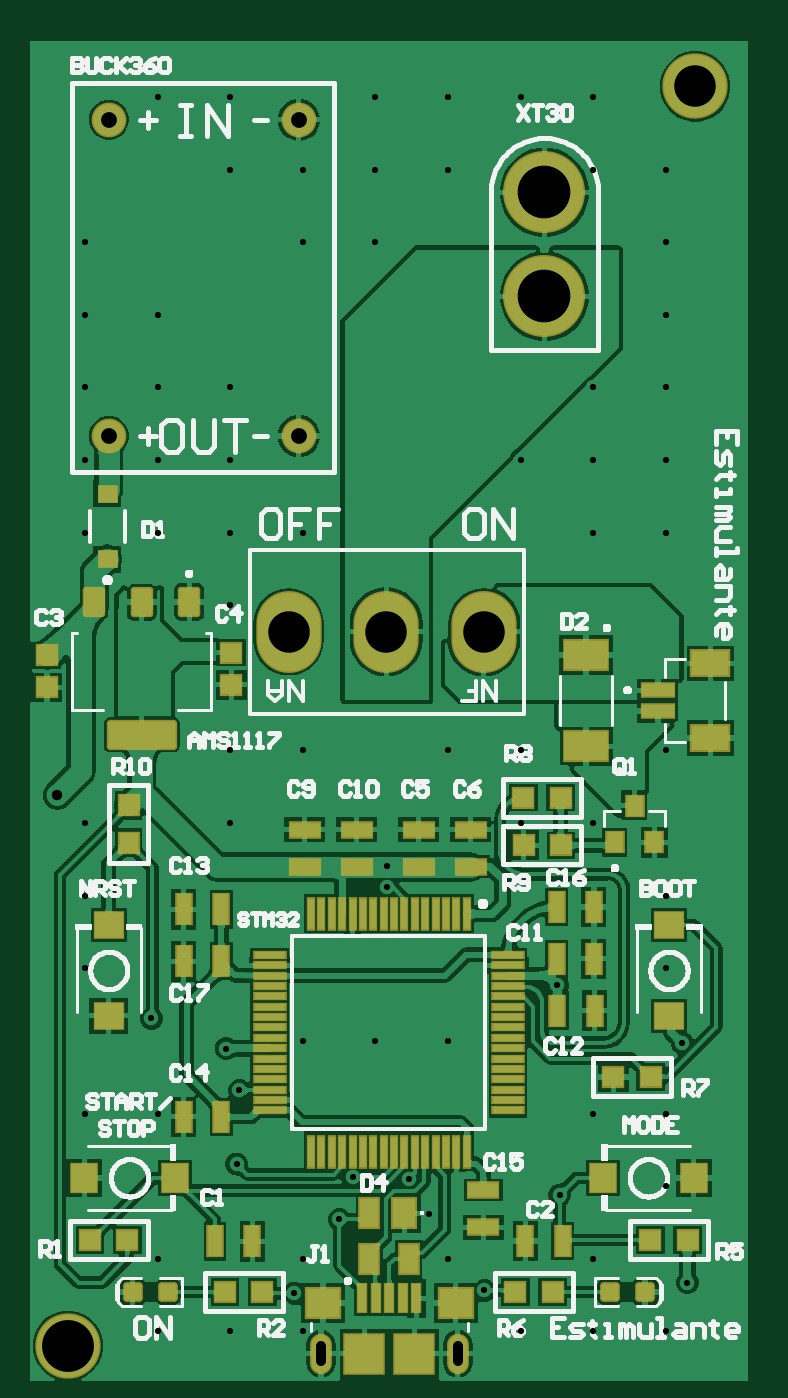
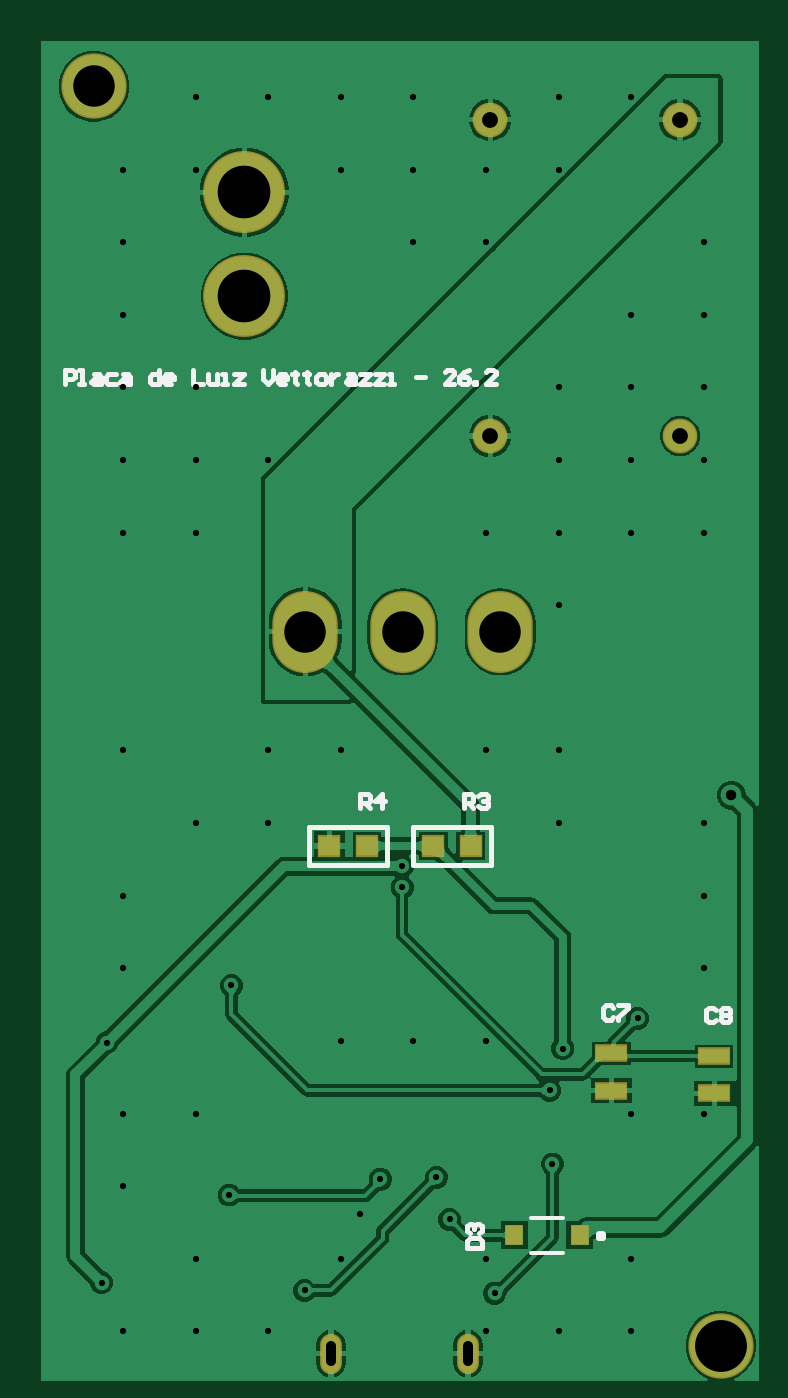
Circuit board: 11 layer files. Board 34.0 x 63.4 mm.
- drill: PCB1-RoundHoles.TXT (1543 bytes)
- drill: PCB1-SlotHoles.TXT (162 bytes)
- bottom_copper: PCB1.GBL (24857 bytes)
- bottom_silk: PCB1.GBO (4576 bytes)
- paste: PCB1.GBP (313 bytes)
- bottom_mask: PCB1.GBS (645 bytes)
- outline: PCB1.GKO (270 bytes)
- top_copper: PCB1.GTL (69748 bytes)
- top_silk: PCB1.GTO (31662 bytes)
- paste: PCB1.GTP (3967 bytes)
- top_mask: PCB1.GTS (4299 bytes)

=== drill: PCB1-RoundHoles.TXT ===
%FSTAX23Y23*%
%MOMM*%
%SFA1B1*%

%IPPOS*%
%ADD9500C,0.300000*%
%ADD9501C,0.500000*%
%ADD9502C,0.762000*%
%ADD9503C,2.000000*%
%ADD9504C,2.500000*%
%ADD9505C,2.540000*%
%LNpcb1-roundholes-1*%
%LPD*%
G54D9500*
X06353Y02599D03*
X09853D03*
X13353D03*
X12944Y04443D03*
X13353Y06099D03*
X06353D03*
Y13099D03*
X02853D03*
X10287Y14224D03*
X1016Y10668D03*
X15748Y10033D03*
X15113Y08001D03*
X19431Y08255D03*
X18457Y09939D03*
X20353Y06099D03*
X22098Y04572D03*
X23853Y02599D03*
X27353D03*
X30853D03*
X31877Y04953D03*
X30853Y09599D03*
Y13099D03*
X27353D03*
X25735Y09175D03*
X27353Y06099D03*
X31623Y1651D03*
X30853Y20099D03*
Y23599D03*
Y30599D03*
X27353Y27099D03*
X23853D03*
Y30599D03*
X20353D03*
X17399Y25019D03*
Y24003D03*
X16853Y16599D03*
X20353D03*
X25625Y19273D03*
X27353Y41099D03*
X30853D03*
Y44599D03*
Y48099D03*
Y51599D03*
X27353Y48099D03*
Y44599D03*
X23853D03*
X13353Y41099D03*
X09853D03*
Y44599D03*
Y48099D03*
X06353D03*
Y51599D03*
X02853D03*
Y48099D03*
Y44599D03*
X06353D03*
Y41099D03*
X02853D03*
X09853Y37599D03*
Y30599D03*
X13353D03*
X09853Y27099D03*
X02853D03*
Y23599D03*
Y20099D03*
X0605Y17684D03*
X09652Y16235D03*
X13353Y16599D03*
Y55099D03*
Y58599D03*
X09853D03*
Y62099D03*
X06353D03*
X02853Y55099D03*
X16853D03*
Y58599D03*
X20353D03*
Y62099D03*
X23853D03*
X27353D03*
Y58599D03*
X30853D03*
Y55099D03*
X16853Y62099D03*
G54D9501*
X01524Y28448D03*
G54D9502*
X03999Y45759D03*
X13149D03*
Y60999D03*
X03999D03*
G54D9503*
X17369Y36322D03*
X22069D03*
X12669D03*
X32258Y62611D03*
G54D9504*
X02032Y01905D03*
G54D9505*
X24998Y52494D03*
Y57494D03*
M02*
=== drill: PCB1-SlotHoles.TXT ===
%FSTAX23Y23*%
%MOMM*%
%SFA1B1*%

%IPPOS*%
%ADD9501C,0.500000*%
%LNpcb1-slotholes-1*%
%LPD*%
G54D9501*
X14224Y01173D02*
Y01873D01*
X20823Y01173D02*
Y01873D01*
M02*
=== bottom_copper: PCB1.GBL (24857 bytes, source omitted) ===
=== bottom_silk: PCB1.GBO ===
%FSTAX23Y23*%
%MOMM*%
%SFA1B1*%

%IPPOS*%
%ADD10C,0.200000*%
%ADD12C,0.253999*%
%ADD13C,0.250000*%
%LNpcb1-1*%
%LPD*%
G54D10*
X09663Y06388D02*
X11163D01*
X09663Y08088D02*
X11163D01*
G54D12*
X13124Y25076D02*
X16874D01*
X13124Y26922D02*
X16874D01*
Y25076D02*
Y26922D01*
X13124Y25076D02*
Y26922D01*
X18124Y25076D02*
X21874D01*
X18124Y26922D02*
X21874D01*
Y25076D02*
Y26922D01*
X18124Y25076D02*
Y26922D01*
X33655Y4826D02*
Y48959D01*
X33305*
X33188Y48843*
Y48609*
X33305Y48493*
X33655*
X32955Y4826D02*
X32721D01*
X32838*
Y48959*
X32955*
X32255Y48726D02*
X32022D01*
X31905Y48609*
Y4826*
X32255*
X32372Y48376*
X32255Y48493*
X31905*
X31205Y48726D02*
X31555D01*
X31672Y48609*
Y48376*
X31555Y4826*
X31205*
X30855Y48726D02*
X30622D01*
X30505Y48609*
Y4826*
X30855*
X30972Y48376*
X30855Y48493*
X30505*
X29106Y48959D02*
Y4826D01*
X29456*
X29572Y48376*
Y48609*
X29456Y48726*
X29106*
X28523Y4826D02*
X28756D01*
X28873Y48376*
Y48609*
X28756Y48726*
X28523*
X28406Y48609*
Y48493*
X28873*
X27473Y48959D02*
Y4826D01*
X27007*
X26773Y48726D02*
Y48376D01*
X26657Y4826*
X26307*
Y48726*
X26074Y4826D02*
X2584D01*
X25957*
Y48726*
X26074*
X2549D02*
X25024D01*
X2549Y4826*
X25024*
X24091Y48959D02*
Y48493D01*
X23858Y4826*
X23624Y48493*
Y48959*
X23041Y4826D02*
X23274D01*
X23391Y48376*
Y48609*
X23274Y48726*
X23041*
X22925Y48609*
Y48493*
X23391*
X22575Y48843D02*
Y48726D01*
X22691*
X22458*
X22575*
Y48376*
X22458Y4826*
X21992Y48843D02*
Y48726D01*
X22108*
X21875*
X21992*
Y48376*
X21875Y4826*
X21408D02*
X21175D01*
X21058Y48376*
Y48609*
X21175Y48726*
X21408*
X21525Y48609*
Y48376*
X21408Y4826*
X20825Y48726D02*
Y4826D01*
Y48493*
X20709Y48609*
X20592Y48726*
X20475*
X20009D02*
X19776D01*
X19659Y48609*
Y4826*
X20009*
X20125Y48376*
X20009Y48493*
X19659*
X19426Y48726D02*
X18959D01*
X19426Y4826*
X18959*
X18726Y48726D02*
X18259D01*
X18726Y4826*
X18259*
X18026D02*
X17793D01*
X1791*
Y48726*
X18026*
X16743Y48609D02*
X16277D01*
X14877Y4826D02*
X15344D01*
X14877Y48726*
Y48843*
X14994Y48959*
X15227*
X15344Y48843*
X14177Y48959D02*
X14411Y48843D01*
X14644Y48609*
Y48376*
X14527Y4826*
X14294*
X14177Y48376*
Y48493*
X14294Y48609*
X14644*
X13944Y4826D02*
Y48376D01*
X13827*
Y4826*
X13944*
X12894D02*
X13361D01*
X12894Y48726*
Y48843*
X13011Y48959*
X13244*
X13361Y48843*
X07229Y1821D02*
X07346Y18327D01*
X07579*
X07696Y1821*
Y17744*
X07579Y17627*
X07346*
X07229Y17744*
X06996Y18327D02*
X06529D01*
Y1821*
X06996Y17744*
Y17627*
X02276Y18083D02*
X02393Y182D01*
X02626*
X02743Y18083*
Y17617*
X02626Y175*
X02393*
X02276Y17617*
X02043Y18083D02*
X01926Y182D01*
X01693*
X01576Y18083*
Y17967*
X01693Y1785*
X01576Y17733*
Y17617*
X01693Y175*
X01926*
X02043Y17617*
Y17733*
X01926Y1785*
X02043Y17967*
Y18083*
X01926Y1785D02*
X01693D01*
X1426Y06625D02*
X13561D01*
Y06975*
X13677Y07091*
X14144*
X1426Y06975*
Y06625*
X14144Y07325D02*
X1426Y07441D01*
Y07674*
X14144Y07791*
X14027*
X1391Y07674*
Y07558*
Y07674*
X13794Y07791*
X13677*
X13561Y07674*
Y07441*
X13677Y07325*
X14427Y27813D02*
Y28512D01*
X14077*
X1396Y28396*
Y28162*
X14077Y28046*
X14427*
X14193D02*
X1396Y27813D01*
X13727Y28396D02*
X1361Y28512D01*
X13377*
X1326Y28396*
Y28279*
X13377Y28162*
X13494*
X13377*
X1326Y28046*
Y27929*
X13377Y27813*
X1361*
X13727Y27929*
X19405Y27813D02*
Y28512D01*
X19055*
X18939Y28396*
Y28162*
X19055Y28046*
X19405*
X19172D02*
X18939Y27813D01*
X18355D02*
Y28512D01*
X18705Y28162*
X18239*
G54D13*
X07963Y07213D02*
D01*
X07963Y07222*
X07962Y07231*
X07961Y07239*
X07959Y07248*
X07956Y07256*
X07953Y07264*
X07949Y07272*
X07944Y0728*
X0794Y07287*
X07934Y07294*
X07928Y073*
X07922Y07306*
X07915Y07312*
X07908Y07317*
X07901Y07322*
X07893Y07326*
X07885Y07329*
X07877Y07332*
X07869Y07335*
X0786Y07337*
X07852Y07338*
X07843Y07338*
X07834*
X07825Y07338*
X07817Y07337*
X07808Y07335*
X078Y07332*
X07792Y07329*
X07784Y07326*
X07776Y07322*
X07769Y07317*
X07762Y07312*
X07755Y07306*
X07749Y073*
X07743Y07294*
X07737Y07287*
X07732Y0728*
X07728Y07272*
X07724Y07264*
X07721Y07256*
X07718Y07248*
X07716Y07239*
X07715Y07231*
X07714Y07222*
X07713Y07213*
X07714Y07205*
X07715Y07196*
X07716Y07187*
X07718Y07179*
X07721Y07171*
X07724Y07163*
X07728Y07155*
X07732Y07147*
X07737Y0714*
X07743Y07133*
X07749Y07127*
X07755Y07121*
X07762Y07115*
X07769Y0711*
X07776Y07105*
X07784Y07101*
X07792Y07098*
X078Y07095*
X07808Y07092*
X07817Y0709*
X07825Y07089*
X07834Y07089*
X07843*
X07852Y07089*
X0786Y0709*
X07869Y07092*
X07877Y07095*
X07885Y07098*
X07893Y07101*
X07901Y07105*
X07908Y0711*
X07915Y07115*
X07922Y07121*
X07928Y07127*
X07934Y07133*
X0794Y0714*
X07944Y07147*
X07949Y07155*
X07953Y07163*
X07956Y07171*
X07959Y07179*
X07961Y07187*
X07962Y07196*
X07963Y07205*
X07963Y07213*
M02*
=== paste: PCB1.GBP ===
%FSTAX23Y23*%
%MOMM*%
%SFA1B1*%

%IPPOS*%
%ADD16R,0.979998X0.919998*%
%ADD27R,1.449997X0.699999*%
%ADD74R,0.899998X0.949998*%
%LNpcb1-1*%
%LPD*%
G54D16*
X20899Y25999D03*
X14099D03*
X15899D03*
X19099D03*
G54D27*
X02354Y14068D03*
X07307Y14195D03*
Y15995D03*
X02354Y15868D03*
G54D74*
X08838Y07239D03*
X11988D03*
M02*
=== bottom_mask: PCB1.GBS ===
%FSTAX23Y23*%
%MOMM*%
%SFA1B1*%

%IPPOS*%
%ADD37R,1.129998X1.069998*%
%ADD48R,1.599997X0.849998*%
%ADD57O,3.149994X3.949992*%
%ADD58O,1.049998X1.949996*%
%ADD59C,1.673997*%
%ADD60C,3.949992*%
%ADD61C,3.149994*%
%ADD74R,0.899998X0.949998*%
%LNpcb1-1*%
%LPD*%
G54D37*
X20899Y25999D03*
X14099D03*
X15899D03*
X19099D03*
G54D48*
X02354Y14068D03*
X07307Y14195D03*
Y15995D03*
X02354Y15868D03*
G54D57*
X12669Y36322D03*
X17369D03*
X22069D03*
G54D58*
X20823Y01524D03*
X14224D03*
G54D59*
X03999Y45759D03*
X13149D03*
Y60999D03*
X03999D03*
G54D60*
X24998Y57494D03*
Y52494D03*
G54D61*
X32258Y62611D03*
X02032Y01905D03*
G54D74*
X08838Y07239D03*
X11988D03*
M02*
=== outline: PCB1.GKO ===
G04*
G04 #@! TF.GenerationSoftware,Altium Limited,Altium Designer,26.3.0 (6)*
G04*
G04 Layer_Color=16711935*
%FSLAX44Y44*%
%MOMM*%
G71*
G04*
G04 #@! TF.SameCoordinates,89B3DC73-6B2D-45E3-BABB-BA4FD6F5B8A1*
G04*
G04*
G04 #@! TF.FilePolarity,Positive*
G04*
G01*
G75*
M02*

=== top_copper: PCB1.GTL (69748 bytes, source omitted) ===
=== top_silk: PCB1.GTO (31662 bytes, source omitted) ===
=== paste: PCB1.GTP ===
%FSTAX23Y23*%
%MOMM*%
%SFA1B1*%

%IPPOS*%
%AMD25*
4,1,8,0.299720,0.398780,-0.299720,0.398780,-0.398780,0.299720,-0.398780,-0.299720,-0.299720,-0.398780,0.299720,-0.398780,0.398780,-0.299720,0.398780,0.299720,0.299720,0.398780,0.0*
1,1,0.200000,0.299720,0.299720*
1,1,0.200000,-0.299720,0.299720*
1,1,0.200000,-0.299720,-0.299720*
1,1,0.200000,0.299720,-0.299720*
%
%AMD34*
4,1,8,-1.521460,-0.655320,1.521460,-0.655320,1.620520,-0.556260,1.620520,0.556260,1.521460,0.655320,-1.521460,0.655320,-1.620520,0.556260,-1.620520,-0.556260,-1.521460,-0.655320,0.0*
1,1,0.196600,-1.521460,-0.556260*
1,1,0.196600,1.521460,-0.556260*
1,1,0.196600,1.521460,0.556260*
1,1,0.196600,-1.521460,0.556260*
%
%AMD35*
4,1,8,-0.396240,-0.655320,0.396240,-0.655320,0.464820,-0.584200,0.464820,0.584200,0.396240,0.655320,-0.396240,0.655320,-0.464820,0.584200,-0.464820,-0.584200,-0.396240,-0.655320,0.0*
1,1,0.139600,-0.396240,-0.584200*
1,1,0.139600,0.396240,-0.584200*
1,1,0.139600,0.396240,0.584200*
1,1,0.139600,-0.396240,0.584200*
%
%ADD16R,0.979998X0.919998*%
%ADD17R,1.899996X1.899996*%
%ADD18R,1.599997X1.399997*%
%ADD19R,0.399999X1.349997*%
%ADD20R,0.919998X0.979998*%
%ADD21R,0.801998X0.971998*%
%ADD22R,0.899998X1.399997*%
%ADD23R,1.099998X1.399997*%
%ADD24R,1.229998X1.359997*%
G04~CAMADD=25~8~0.0~0.0~315.0~315.0~39.4~0.0~15~0.0~0.0~0.0~0.0~0~0.0~0.0~0.0~0.0~0~0.0~0.0~0.0~0.0~315.0~315.0*
%ADD25D25*%
%ADD26R,0.699999X1.449997*%
%ADD27R,1.449997X0.699999*%
%ADD28R,0.299999X1.474997*%
%ADD29R,1.474997X0.299999*%
%ADD30R,1.799996X1.199998*%
%ADD31R,1.549997X0.599999*%
%ADD32R,1.899996X1.199998*%
%ADD33R,0.949998X0.899998*%
G04~CAMADD=34~8~0.0~0.0~1275.6~515.7~38.7~0.0~15~0.0~0.0~0.0~0.0~0~0.0~0.0~0.0~0.0~0~0.0~0.0~0.0~180.0~1276.0~516.0*
%ADD34D34*%
G04~CAMADD=35~8~0.0~0.0~366.1~515.7~27.5~0.0~15~0.0~0.0~0.0~0.0~0~0.0~0.0~0.0~0.0~0~0.0~0.0~0.0~180.0~366.0~516.0*
%ADD35D35*%
%ADD36R,1.359997X1.229998*%
%LNpcb1-1*%
%LPD*%
G54D16*
X09906Y33768D03*
Y35318D03*
X30099Y06999D03*
X31899D03*
X03099D03*
X04899D03*
X11399Y04499D03*
X09599D03*
X23599D03*
X254D03*
X28321Y14859D03*
X3012D03*
X23991Y26035D03*
X25791D03*
X2398Y28321D03*
X25781D03*
X01016Y33641D03*
Y35191D03*
G54D17*
X18723Y01524D03*
X16323D03*
G54D18*
X20723Y03973D03*
X14323D03*
G54D19*
X18823Y04198D03*
X18173D03*
X17523D03*
X16873D03*
X16223D03*
G54D20*
X04953Y2615D03*
Y2795D03*
G54D21*
X28386Y26165D03*
X30286D03*
X29337Y27935D03*
G54D22*
X18449Y06099D03*
X16549D03*
Y08299D03*
G54D23*
X18249Y08299D03*
G54D24*
X27814Y09999D03*
X32184D03*
X07184D03*
X02814D03*
G54D25*
X29849Y04499D03*
X28149D03*
X05149D03*
X06849D03*
G54D26*
X24082Y06957D03*
X25882D03*
X25625Y18057D03*
X27425D03*
X25582Y20557D03*
X27382D03*
X25582Y23057D03*
X27382D03*
X09416Y20441D03*
X07616D03*
X09416Y22941D03*
X07616D03*
Y12941D03*
X10916Y06941D03*
X09116D03*
X09416Y12941D03*
G54D27*
X22057Y09416D03*
Y07616D03*
X15941Y2679D03*
X13441D03*
X21441D03*
X18941D03*
X21441Y2499D03*
X18941D03*
X15941D03*
X13441D03*
G54D28*
X21249Y22737D03*
X20749D03*
X20249D03*
X19749D03*
X19249D03*
X18749D03*
X18249D03*
X17749D03*
X17249D03*
X16749D03*
X16249D03*
X15749D03*
X15249D03*
X14749D03*
X14249D03*
X13749D03*
Y11261D03*
X14249D03*
X14749D03*
X15249D03*
X15749D03*
X16249D03*
X16749D03*
X17249D03*
X17749D03*
X18249D03*
X18749D03*
X19249D03*
X19749D03*
X20249D03*
X20749D03*
X21249D03*
G54D29*
X11761Y20749D03*
Y20249D03*
Y19749D03*
Y19249D03*
Y18749D03*
Y18249D03*
Y17749D03*
Y17249D03*
Y16749D03*
Y16249D03*
Y15749D03*
Y15249D03*
Y14749D03*
Y14249D03*
Y13749D03*
Y13249D03*
X23237D03*
Y13749D03*
Y14249D03*
Y14749D03*
Y15249D03*
Y15749D03*
Y16249D03*
Y16749D03*
Y17249D03*
Y17749D03*
Y18249D03*
Y18749D03*
Y19249D03*
Y19749D03*
Y20249D03*
Y20749D03*
G54D30*
X32999Y31199D03*
Y34799D03*
G54D31*
X30474Y32499D03*
Y33499D03*
G54D32*
X26999Y30799D03*
Y35199D03*
G54D33*
X03937Y39826D03*
Y42976D03*
G54D34*
X05588Y31368D03*
G54D35*
X03297Y37761D03*
X05588D03*
X07877D03*
G54D36*
X03999Y17814D03*
X30999Y22184D03*
Y17814D03*
X03999Y22184D03*
M02*
=== top_mask: PCB1.GTS ===
%FSTAX23Y23*%
%MOMM*%
%SFA1B1*%

%IPPOS*%
%AMD46*
4,1,8,0.299720,0.474980,-0.299720,0.474980,-0.474980,0.299720,-0.474980,-0.299720,-0.299720,-0.474980,0.299720,-0.474980,0.474980,-0.299720,0.474980,0.299720,0.299720,0.474980,0.0*
1,1,0.350000,0.299720,0.299720*
1,1,0.350000,-0.299720,0.299720*
1,1,0.350000,-0.299720,-0.299720*
1,1,0.350000,0.299720,-0.299720*
%
%AMD54*
4,1,8,-1.521460,-0.728980,1.521460,-0.728980,1.694180,-0.556260,1.694180,0.556260,1.521460,0.728980,-1.521460,0.728980,-1.694180,0.556260,-1.694180,-0.556260,-1.521460,-0.728980,0.0*
1,1,0.346600,-1.521460,-0.556260*
1,1,0.346600,1.521460,-0.556260*
1,1,0.346600,1.521460,0.556260*
1,1,0.346600,-1.521460,0.556260*
%
%AMD55*
4,1,8,-0.396240,-0.728980,0.396240,-0.728980,0.541020,-0.584200,0.541020,0.584200,0.396240,0.728980,-0.396240,0.728980,-0.541020,0.584200,-0.541020,-0.584200,-0.396240,-0.728980,0.0*
1,1,0.289400,-0.396240,-0.584200*
1,1,0.289400,0.396240,-0.584200*
1,1,0.289400,0.396240,0.584200*
1,1,0.289400,-0.396240,0.584200*
%
%ADD33R,0.949998X0.899998*%
%ADD37R,1.129998X1.069998*%
%ADD38R,2.049996X2.049996*%
%ADD39R,1.749997X1.549997*%
%ADD40R,0.549999X1.499997*%
%ADD41R,1.069998X1.129998*%
%ADD42R,0.951998X1.121998*%
%ADD43R,1.049998X1.549997*%
%ADD44R,1.249998X1.549997*%
%ADD45R,1.331597X1.461597*%
G04~CAMADD=46~8~0.0~0.0~374.0~374.0~68.9~0.0~15~0.0~0.0~0.0~0.0~0~0.0~0.0~0.0~0.0~0~0.0~0.0~0.0~0.0~374.0~374.0*
%ADD46D46*%
%ADD47R,0.849998X1.599997*%
%ADD48R,1.599997X0.849998*%
%ADD49R,0.449999X1.624997*%
%ADD50R,1.624997X0.449999*%
%ADD51R,1.949996X1.349997*%
%ADD52R,1.699997X0.749999*%
%ADD53R,2.249995X1.549997*%
G04~CAMADD=54~8~0.0~0.0~1334.6~574.8~68.2~0.0~15~0.0~0.0~0.0~0.0~0~0.0~0.0~0.0~0.0~0~0.0~0.0~0.0~180.0~1334.0~574.0*
%ADD54D54*%
G04~CAMADD=55~8~0.0~0.0~425.2~574.8~57.0~0.0~15~0.0~0.0~0.0~0.0~0~0.0~0.0~0.0~0.0~0~0.0~0.0~0.0~180.0~426.0~575.0*
%ADD55D55*%
%ADD56R,1.461597X1.331597*%
%ADD57O,3.149994X3.949992*%
%ADD58O,1.049998X1.949996*%
%ADD59C,1.673997*%
%ADD60C,3.949992*%
%ADD61C,3.149994*%
%LNpcb1-1*%
%LPD*%
G54D33*
X03937Y39826D03*
Y42976D03*
G54D37*
X09906Y33768D03*
Y35318D03*
X30099Y06999D03*
X31899D03*
X03099D03*
X04899D03*
X11399Y04499D03*
X09599D03*
X23599D03*
X254D03*
X28321Y14859D03*
X3012D03*
X23991Y26035D03*
X25791D03*
X2398Y28321D03*
X25781D03*
X01016Y33641D03*
Y35191D03*
G54D38*
X18723Y01524D03*
X16323D03*
G54D39*
X20723Y03973D03*
X14323D03*
G54D40*
X18823Y04198D03*
X18173D03*
X17523D03*
X16873D03*
X16223D03*
G54D41*
X04953Y2615D03*
Y2795D03*
G54D42*
X28386Y26165D03*
X30286D03*
X29337Y27935D03*
G54D43*
X18449Y06099D03*
X16549D03*
Y08299D03*
G54D44*
X18249Y08299D03*
G54D45*
X27814Y09999D03*
X32184D03*
X07184D03*
X02814D03*
G54D46*
X29849Y04499D03*
X28149D03*
X05149D03*
X06849D03*
G54D47*
X24082Y06957D03*
X25882D03*
X25625Y18057D03*
X27425D03*
X25582Y20557D03*
X27382D03*
X25582Y23057D03*
X27382D03*
X09416Y20441D03*
X07616D03*
X09416Y22941D03*
X07616D03*
Y12941D03*
X10916Y06941D03*
X09116D03*
X09416Y12941D03*
G54D48*
X22057Y09416D03*
Y07616D03*
X15941Y2679D03*
X13441D03*
X21441D03*
X18941D03*
X21441Y2499D03*
X18941D03*
X15941D03*
X13441D03*
G54D49*
X21249Y22737D03*
X20749D03*
X20249D03*
X19749D03*
X19249D03*
X18749D03*
X18249D03*
X17749D03*
X17249D03*
X16749D03*
X16249D03*
X15749D03*
X15249D03*
X14749D03*
X14249D03*
X13749D03*
Y11261D03*
X14249D03*
X14749D03*
X15249D03*
X15749D03*
X16249D03*
X16749D03*
X17249D03*
X17749D03*
X18249D03*
X18749D03*
X19249D03*
X19749D03*
X20249D03*
X20749D03*
X21249D03*
G54D50*
X11761Y20749D03*
Y20249D03*
Y19749D03*
Y19249D03*
Y18749D03*
Y18249D03*
Y17749D03*
Y17249D03*
Y16749D03*
Y16249D03*
Y15749D03*
Y15249D03*
Y14749D03*
Y14249D03*
Y13749D03*
Y13249D03*
X23237D03*
Y13749D03*
Y14249D03*
Y14749D03*
Y15249D03*
Y15749D03*
Y16249D03*
Y16749D03*
Y17249D03*
Y17749D03*
Y18249D03*
Y18749D03*
Y19249D03*
Y19749D03*
Y20249D03*
Y20749D03*
G54D51*
X32999Y31199D03*
Y34799D03*
G54D52*
X30474Y32499D03*
Y33499D03*
G54D53*
X26999Y30799D03*
Y35199D03*
G54D54*
X05588Y31368D03*
G54D55*
X03297Y37761D03*
X05588D03*
X07877D03*
G54D56*
X03999Y17814D03*
X30999Y22184D03*
Y17814D03*
X03999Y22184D03*
G54D57*
X12669Y36322D03*
X17369D03*
X22069D03*
G54D58*
X20823Y01524D03*
X14224D03*
G54D59*
X03999Y45759D03*
X13149D03*
Y60999D03*
X03999D03*
G54D60*
X24998Y57494D03*
Y52494D03*
G54D61*
X32258Y62611D03*
X02032Y01905D03*
M02*
